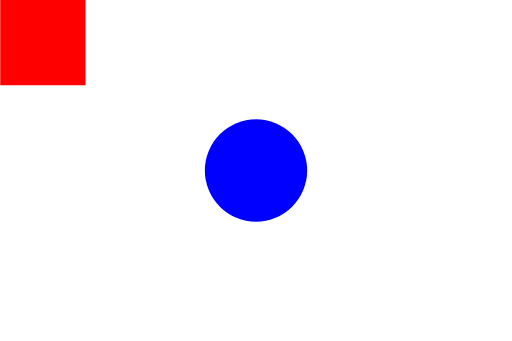
t = 0.00 s
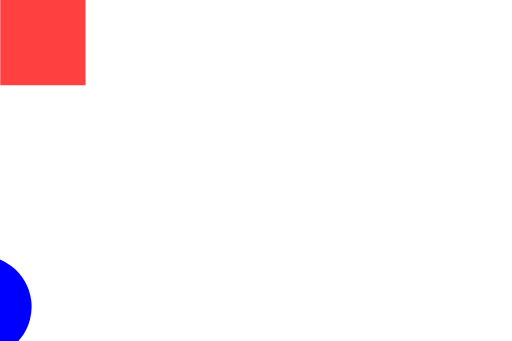
t = 0.50 s
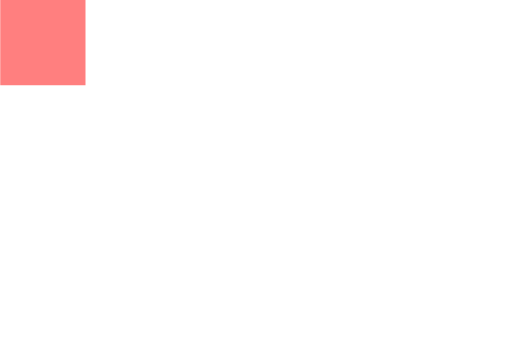
t = 1.00 s
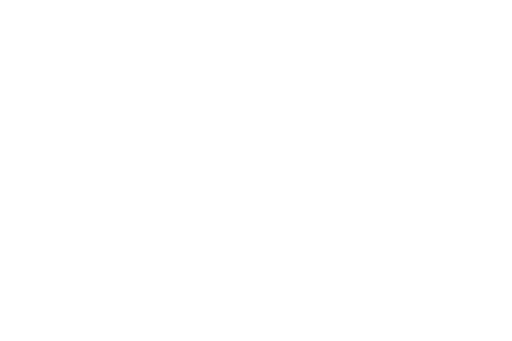
t = 2.00 s
t = 2.25 s: frame unchanged from t = 2.00 s, image omitted
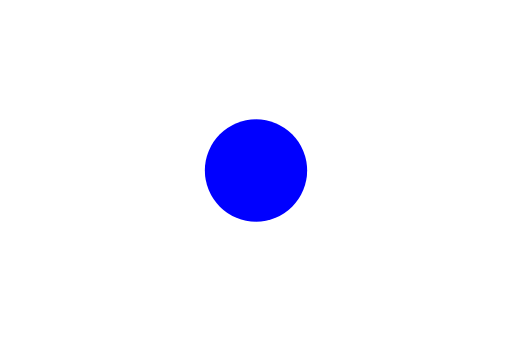
t = 3.00 s

The animated SVG that drew these frames (rendered in a browser with its animation timeline set to each time). Animation: 2 SMIL elements (animate=1,animateTransform=1); one cycle of 3.00 s.

<svg xmlns="http://www.w3.org/2000/svg" width="300" height="200" viewBox="0 0 300 200">
  <rect id="r1" width="50" height="50" fill="red">
    <animate attributeName="opacity" from="1" to="0" dur="2s" fill="freeze"/>
  </rect>
  <circle id="c1" cx="150" cy="100" r="30" fill="blue">
    <animateTransform attributeName="transform" type="rotate" from="0" to="360" dur="3s" fill="freeze"/>
  </circle>
</svg>
